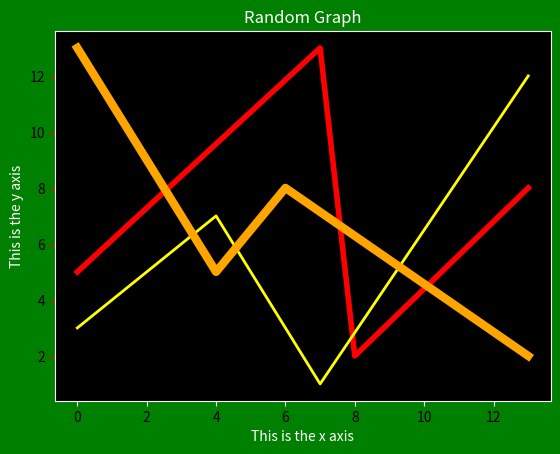

The matplotlib source for this figure:
# we can used multiple graph using plot() function
# MatPlotlib Basic Coloring and SubPlots
#


import  matplotlib
import  matplotlib.pyplot as plt
fig = plt.figure()

# change backgroound color in main graph
rect = fig.patch
rect.set_facecolor('green')

x=[0,7,8,13]
y=[5,13,2,8]

# Add 2nd graph axis
x2 = [0,4,7,13]
y2 = [3,7,1,12]
x3= [0,4,6,13]
y3 = [13,5,8,2]



# change graph color

# grape1 = fig.add_subplot(1,1,1,axisbg='blue')

#  we can used axisbg for that we have to used
#set_facecolor
graph1 = fig.add_subplot(1,1,1)  # add subplot in the main graph
graph1.set_facecolor('xkcd:black')

# change line backgroud color
graph1.plot(x,y,'red',linewidth='4.0')
graph1.plot(x2,y2,'yellow',linewidth='2.0')
graph1.plot(x3,y3,'orange',linewidth='6.0')

# used tick_param
graph1.tick_params(axis = "x",color = "white")
graph1.tick_params(axis="y",color = "red")

# add tick_params into  graph
graph1.spines["top"].set_color('white')
graph1.spines["left"].set_color('white')
graph1.spines["right"].set_color('white')
graph1.spines["bottom"].set_color('white')

# add text and title
graph1.set_title('Random Graph',color = 'white')
graph1.set_xlabel('This is the x axis',color = 'white')
graph1.set_ylabel('This is the y axis',color = 'white')

plt.show()